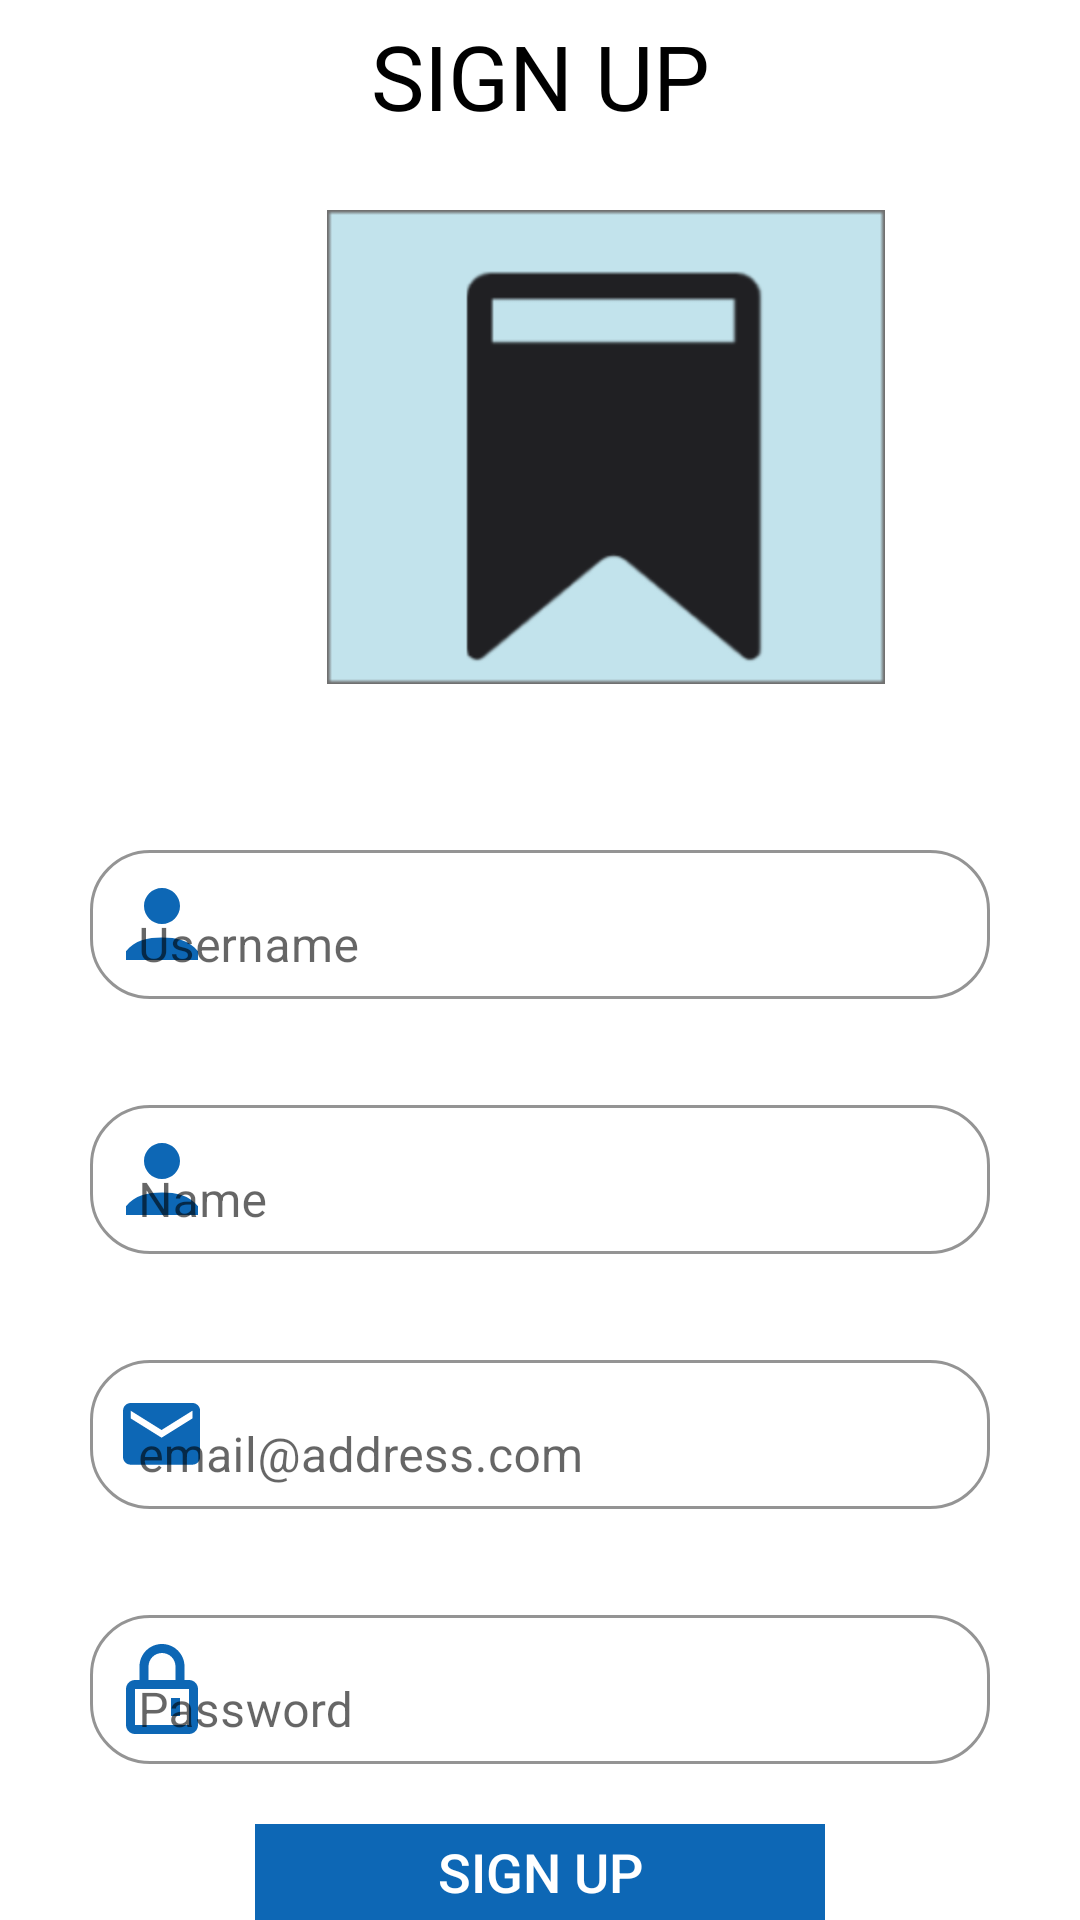

Write the Android layout XML for this screen, with the resource values it uses.
<!-- AndroidManifest.xml: application theme Theme.Light -->
<!-- res/layout/activity_sign_up.xml -->
<?xml version="1.0" encoding="utf-8"?>
<RelativeLayout xmlns:android="http://schemas.android.com/apk/res/android"
    xmlns:app="http://schemas.android.com/apk/res-auto"
    xmlns:tools="http://schemas.android.com/tools"
    android:layout_width="match_parent"
    android:layout_height="match_parent"
    android:background="?attr/background_color"
    tools:context=".SignUp">

    <LinearLayout
        android:id="@+id/signUpTitle"
        android:layout_width="match_parent"
        android:layout_height="50dp"
        android:layout_centerHorizontal="true">

        <TextView
            android:id="@+id/txtSignUp"
            android:layout_width="match_parent"
            android:layout_height="match_parent"
            android:layout_marginTop="5dp"
            android:text="Sign Up"
            android:textColor="?attr/text_color"
            android:textSize="30dp"
            android:textAlignment="center"
            android:textAllCaps="true"/>

    </LinearLayout>

    

    <LinearLayout
        android:id="@+id/signUpLogo"
        android:layout_width="match_parent"
        android:layout_height="wrap_content"
        android:layout_below="@+id/signUpTitle">

        <ImageView
            android:id="@+id/logo1"
            android:layout_width="wrap_content"
            android:layout_height="wrap_content"
            android:layout_marginLeft="109dp"
            android:layout_marginTop="20dp"
            android:src="@drawable/logo1"
            />

    </LinearLayout>

    

    <RelativeLayout
        android:id="@+id/credentialSignUpBox"
        android:layout_width="match_parent"
        android:layout_height="320dp"
        android:layout_below="@+id/signUpLogo"
        android:layout_marginTop="40dp">

        
        <com.google.android.material.textfield.TextInputLayout
            android:id="@+id/txtUsernameS"
            android:layout_width="300dp"
            android:layout_height="55dp"
            android:layout_centerHorizontal="true"
            android:layout_marginTop="10dp"
            android:hint="Username"
            app:boxBackgroundColor="?attr/background_color"
            app:boxBackgroundMode="outline"
            app:boxStrokeColor="?attr/text_color"
            app:boxCornerRadiusBottomEnd="20dp"
            app:boxCornerRadiusBottomStart="20dp"
            app:boxCornerRadiusTopEnd="20dp"
            app:boxCornerRadiusTopStart="20dp"
            app:endIconMode="clear_text"
            app:endIconTint="@color/mainColorIcons"
            app:hintTextColor="?attr/text_color"
            app:startIconDrawable="@drawable/user"
            app:startIconTint="@color/mainColorIcons">

            <com.google.android.material.textfield.TextInputEditText
                android:id="@+id/edtUsernameS"
                android:layout_width="match_parent"
                android:layout_height="match_parent"
                android:textColor="?attr/text_color" />

        </com.google.android.material.textfield.TextInputLayout>

        
        <com.google.android.material.textfield.TextInputLayout
            android:id="@+id/txtNameS"
            android:layout_width="300dp"
            android:layout_height="55dp"
            android:layout_below="@+id/txtUsernameS"
            android:layout_centerHorizontal="true"
            android:layout_marginTop="30dp"
            android:hint="Name"
            app:boxBackgroundColor="?attr/background_color"
            app:boxBackgroundMode="outline"
            app:boxStrokeColor="?attr/text_color"
            app:boxCornerRadiusBottomEnd="20dp"
            app:boxCornerRadiusBottomStart="20dp"
            app:boxCornerRadiusTopEnd="20dp"
            app:boxCornerRadiusTopStart="20dp"
            app:endIconMode="clear_text"
            app:endIconTint="@color/mainColorIcons"
            app:hintTextColor="?attr/text_color"
            app:startIconDrawable="@drawable/user"
            app:startIconTint="@color/mainColorIcons">

            <com.google.android.material.textfield.TextInputEditText
                android:id="@+id/edtNameS"
                android:layout_width="match_parent"
                android:layout_height="match_parent"
                android:textColor="?attr/text_color" />

        </com.google.android.material.textfield.TextInputLayout>

        

        <com.google.android.material.textfield.TextInputLayout
            android:id="@+id/txtEmailS"
            android:layout_width="300dp"
            android:layout_height="55dp"
            android:layout_below="@+id/txtNameS"
            android:layout_centerHorizontal="true"
            android:layout_marginTop="30dp"
            android:hint="email@address.com"
            app:boxBackgroundColor="?attr/background_color"
            app:boxBackgroundMode="outline"
            app:boxStrokeColor="?attr/text_color"
            app:boxCornerRadiusBottomEnd="20dp"
            app:boxCornerRadiusBottomStart="20dp"
            app:boxCornerRadiusTopEnd="20dp"
            app:boxCornerRadiusTopStart="20dp"
            app:endIconMode="clear_text"
            app:endIconTint="@color/mainColorIcons"
            app:helperText="Required"
            app:helperTextTextColor="@color/white"
            app:hintTextColor="?attr/text_color"
            app:startIconDrawable="@drawable/mail"
            app:startIconTint="@color/mainColorIcons">

            <com.google.android.material.textfield.TextInputEditText
                android:id="@+id/edtEmailS"
                android:layout_width="match_parent"
                android:layout_height="match_parent"
                android:inputType="textEmailAddress"
                android:textColor="?attr/text_color" />

        </com.google.android.material.textfield.TextInputLayout>

        <com.google.android.material.textfield.TextInputLayout
            android:id="@+id/txtPasswordS"
            android:layout_width="300dp"
            android:layout_height="55dp"
            android:layout_below="@+id/txtEmailS"
            android:layout_centerHorizontal="true"
            android:layout_marginTop="30dp"
            android:hint="Password"
            app:boxBackgroundColor="?attr/background_color"
            app:boxBackgroundMode="outline"
            app:boxStrokeColor="?attr/text_color"
            app:boxCornerRadiusBottomEnd="20dp"
            app:boxCornerRadiusBottomStart="20dp"
            app:boxCornerRadiusTopEnd="20dp"
            app:boxCornerRadiusTopStart="20dp"
            app:endIconMode="clear_text"
            app:endIconTint="@color/mainColorIcons"
            app:hintTextColor="?attr/text_color"
            app:startIconDrawable="@drawable/lock"
            app:startIconTint="@color/mainColorIcons">

            <com.google.android.material.textfield.TextInputEditText
                android:id="@+id/edtPasswordS"
                android:layout_width="match_parent"
                android:layout_height="match_parent"
                android:inputType="textPassword"
                android:textColor="?attr/text_color" />

        </com.google.android.material.textfield.TextInputLayout>


    </RelativeLayout>

    
    <RelativeLayout
        android:id="@+id/lblSignUpS"
        android:layout_width="190dp"
        android:layout_height="45dp"

        android:layout_below="@+id/credentialSignUpBox"
        android:layout_centerHorizontal="true"
        android:layout_marginTop="20dp">

        <Button
            android:id="@+id/btnSignUp"
            android:layout_width="match_parent"
            android:layout_height="match_parent"
            android:background="@color/mainColorIcons"
            android:text="Sign Up"
            android:textColor="@color/white"
            android:textSize="18sp" />

    </RelativeLayout>


    
    <RelativeLayout
        android:layout_width="200dp"
        android:layout_height="30dp"
        android:layout_below="@+id/lblSignUpS"
        android:layout_centerHorizontal="true"
        android:layout_marginTop="20dp">

        <TextView
            android:id="@+id/tv_AlreadySignedUp"
            android:layout_width="match_parent"
            android:layout_height="match_parent"
            android:clickable="true"
            android:text="Already Have An Account?"
            android:textAlignment="center"
            android:textColor="@color/mainColorIcons" />

    </RelativeLayout>



</RelativeLayout>
<!-- resources referenced by this layout -->
<resources>
  <color name="mainColorIcons">#0D67B5</color>
  <color name="white">#FFFFFFFF</color>
  <!-- drawable lock: png bitmap (drawable-hdpi, 671 bytes) -->
  <!-- drawable logo1: png bitmap (drawable-hdpi, 5754 bytes) -->
  <!-- drawable mail: png bitmap (drawable-hdpi, 642 bytes) -->
  <!-- drawable user: png bitmap (drawable-hdpi, 830 bytes) -->
  <style name="Theme.Light" parent="Theme.MaterialComponents.DayNight.DarkActionBar">
          
          <item name="colorPrimary">@color/splashscreenBG</item>
          <item name="colorPrimaryVariant">@color/transparent</item>
          <item name="colorOnPrimary">@color/white</item>
          
          <item name="colorSecondary">@color/teal_200</item>
          <item name="colorSecondaryVariant">@color/teal_700</item>
          <item name="colorOnSecondary">@color/black</item>
          
          <item name="android:statusBarColor" tools:targetApi="l">?attr/colorPrimaryVariant</item>
          
  
          <item name="background_color">#ffffff</item>
          <item name="text_color">#000000</item>
          <item name="icon_color">#000000</item>
      </style>
  <color name="splashscreenBG">#2A343D</color>
  <color name="transparent" />
  <color name="teal_200">#FF03DAC5</color>
  <color name="teal_700">#FF018786</color>
  <color name="black">#FF000000</color>
</resources>
